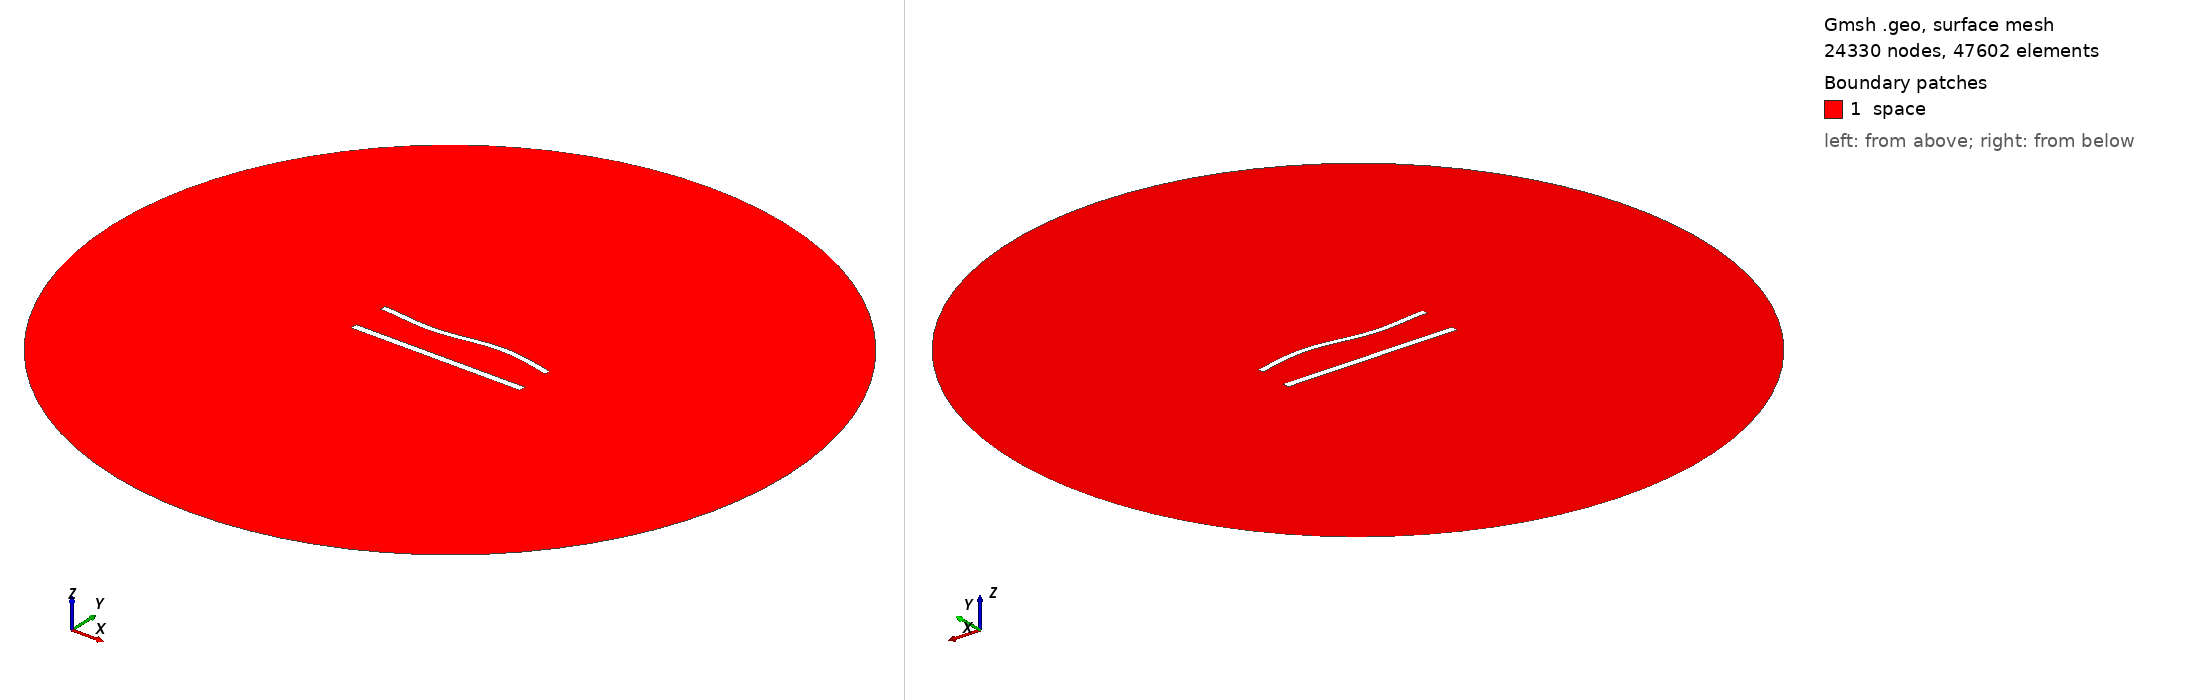

Gmsh geometry script, surface-meshed: 24330 nodes, 47602 surface elements. Boundary patches (legend numbers): 1 space. Left view from above one corner, right view from below the opposite corner. Legend entries are the model's physical surfaces. The drawing asked Gmsh for element sizes between 1% and 20% of the model's largest extent; the script's own settings can give other sizes.

=== 929.geo (drawn) ===
//---------------------------------------
// Geometry kernel
//---------------------------------------

SetFactory("OpenCASCADE");



//---------------------------------------
// Parameters of the geometry
//---------------------------------------

// Overetch of the upper plate
overetch = 0.25;

// Distance between the plates
distance = 22.5;

// Discretization over the x axis (for the deformation)
nx = 50; 

// Length of the plate
L = 100 - overetch; 

// Number of modes
n = 4; 

// 1st mode coefficient
coeff(1) = 0.0;
beta(1) = 0.596864 * 3.1415926535 / L;

// 2nd mode coefficient
coeff(2) = 0.0;
beta(2) = 1.49418 * 3.1415926535 / L;

// 3rd mode coefficient
coeff(3) = -1.5;
beta(3) = 2.50025 * 3.1415926535 / L;

// 4th mode coefficient
coeff(4) = 0.0;
beta(4) = 3.49999 * 3.1415926535 / L;



//---------------------------------------
// Upper plate (deformed rectangle)
//---------------------------------------

// Coordiantes of the upper plate
xmin = -50;
xmax = 50 - overetch;

// Height of the upper plate
yheight = 4 - 2 * overetch;

// Indexes of the points
UpperID[] = {};
LowerID[] = {};
LeftID[] = {};
RightID[] = {};

// Point index
p = 1;

// Horizontal edges
For i In {1:nx}
    x = xmin + (i-1)*(xmax - xmin)/(nx-1);

    y_bottom = distance / 2 + overetch;
    For j In {1:n}
        C = (Cosh(beta(j)*L) + Cos(beta(j)*L)) / (Sinh(beta(j)*L) + Sin(beta(j)*L));
        y_bottom  = y_bottom + coeff(j) * (Cosh(beta(j)*(x+50)) - Cos(beta(j)*(x+50)) - C * (Sinh(beta(j)*(x+50)) - Sin(beta(j)*(x+50))));
    EndFor

    y_top = y_bottom + yheight;

    Point(p) = {x, y_top, 0, 1.0};
    UpperID[i] = p;
    p = p + 1;

    Point(p) = {x, y_bottom, 0, 1.0};
    LowerID[i] = p;
    p = p + 1;
EndFor

// Create point lists
UpperPts[] = {}; LowerPts[] = {};
For i In {1:nx}
  UpperPts[] += {UpperID[i]};
  LowerPts[] += {LowerID[i]};
EndFor

// Build splines
Spline(1) = {UpperPts[]};
Spline(2) = {LowerPts[]};
Line(3) = {LowerPts[nx-1], UpperPts[nx-1]};
Line(4) = {LowerPts[0], UpperPts[0]};

// Build the plane surface
Curve Loop(1) = {2, 3, -1, -4};
Plane Surface(1) = {1};



//---------------------------------------
// Lower plate (rectangle)
//---------------------------------------

// Vertices
Point(1001) = {-50, -distance/2, 0, 1.0};
Point(1002) = { 50, -distance/2, 0, 1.0};
Point(1003) = { 50,  -distance/2 + 4, 0, 1.0};
Point(1004) = {-50,  -distance/2 + 4, 0, 1.0};

// Edges
Line(5) = {1001, 1002};
Line(6) = {1002, 1003};
Line(7) = {1003, 1004};
Line(8) = {1004, 1001};

// Plane surface
Line Loop(2) = {5, 6, 7, 8};
Plane Surface(2) = {2}; 



//---------------------------------------
// Outer (fictious) boundary
//---------------------------------------

// Points
Point(1005) = {0, 0, 0};       // Center
Point(1006) = {200, 0, 0};     // Start point
Point(1007) = {0, 200, 0};     // 90 degrees
Point(1008) = {-200, 0, 0};    // 180 degrees
Point(1009) = {0, -200, 0};    // 270 degrees

// Circle arcs (each needs start, center, end)
Circle(9) = {1006, 1005, 1007};
Circle(10) = {1007, 1005, 1008};
Circle(11) = {1008, 1005, 1009};
Circle(12) = {1009, 1005, 1006};

// Plane surface for the entire domain
Curve Loop(3) = {9, 10, 11, 12};
Surface(3) = {3};

// Subtract the plates from the whole domain to obtain the actual domain where we want to solve the equations
BooleanDifference{ Surface{3}; Delete; }{ Surface{1}; Surface{2}; Delete; }




//---------------------------------------
// Transfinite Lines/Curves
//---------------------------------------

// Set the number of points on the boundaries
r = 6;
d = 0.15;

// Plates
Transfinite Curve {1} = 50*r/4 Using Progression 1;
Transfinite Line {2} = 50*r Using Progression 1;
Transfinite Curve {3, 4} = 2*r Using Progression 1+d;
Transfinite Line {5} = 50*r/4 Using Progression 1;
Transfinite Line {7} = 50*r Using Progression 1;
Transfinite Line {6} = 2*r Using Progression 1-d;
Transfinite Line {8} = 2*r Using Progression 1+d;

// Outer boundary
Transfinite Line {9, 10, 11, 12} = 20 Using Progression 1;



//---------------------------------------
// Physical groups
//---------------------------------------                

// Physical curves (boundaries)
Physical Line("force_segment", 10) = {2};
Physical Line("upper_plate", 11) = {1, 3, 4};
Physical Line("lower_plate", 12) = {5, 6, 7, 8};
Physical Line("boundary", 20) = {9, 10, 11, 12};

// Physical Surfaces
Physical Surface("space", 30) = {3};



//---------------------------------------
// 6. Generate the Mesh
//---------------------------------------

// 2D mesh generation
Mesh 2;
